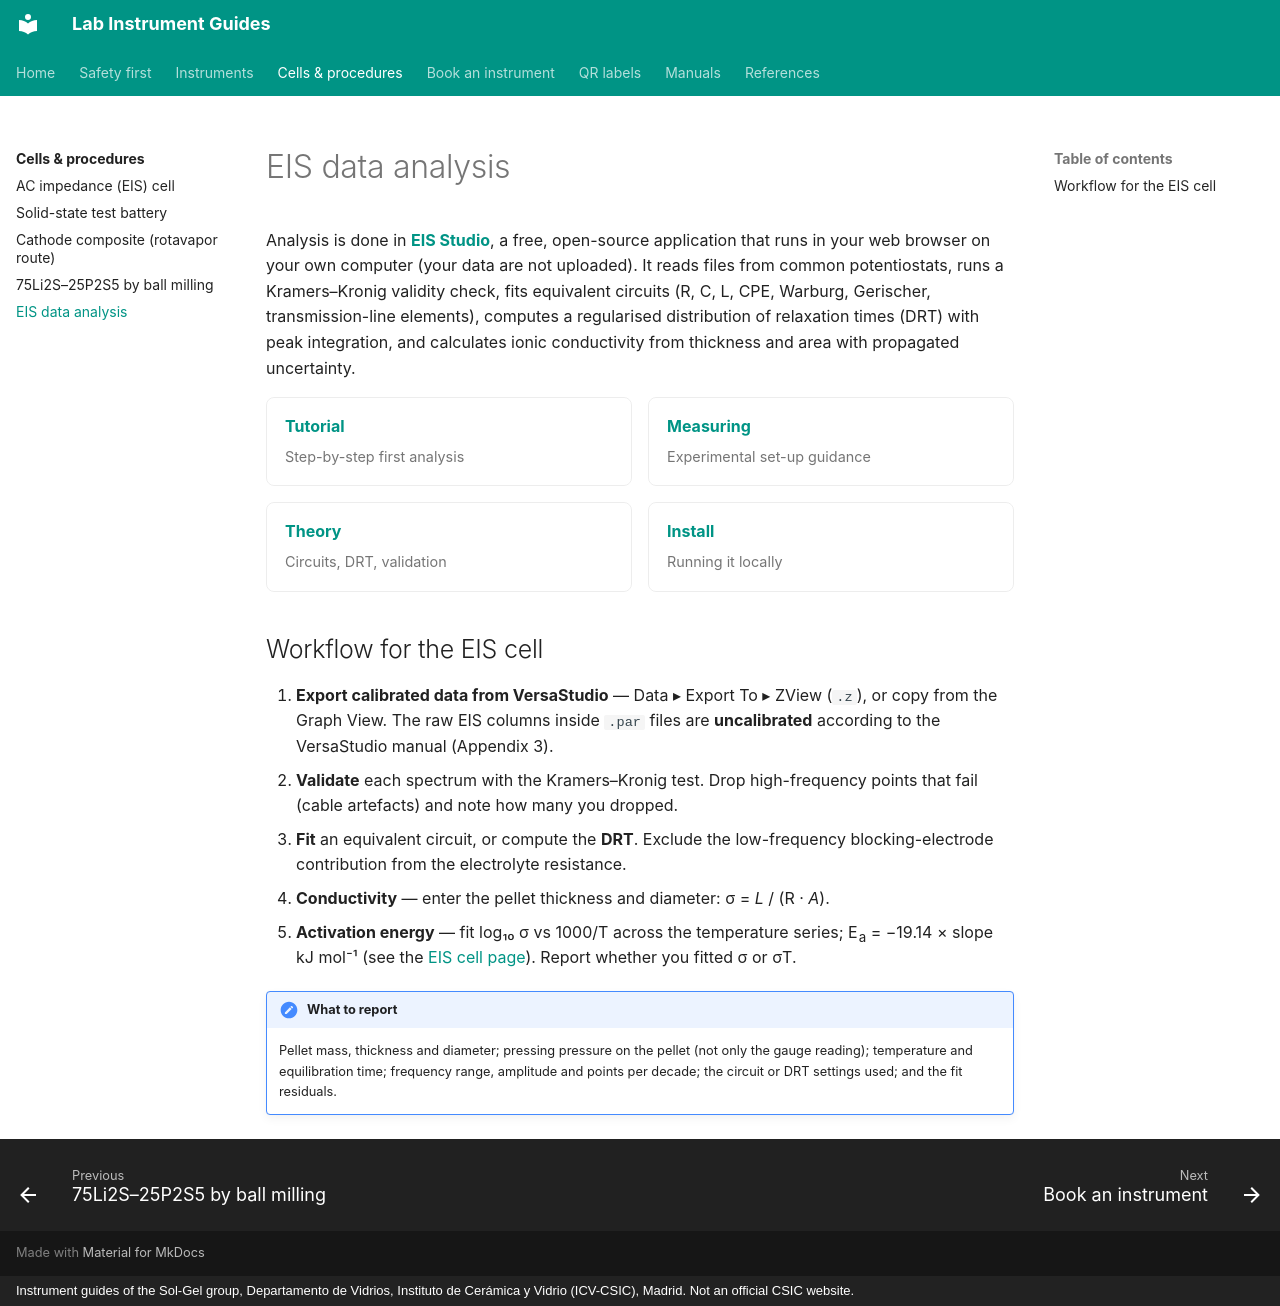

repository: zacharyslate/lab-guides · page: analysis/eis-analysis/index.html · generator: mkdocs · copyright: Instrument guides of the Sol-Gel group, Departamento de Vidrios, Instituto de Cerámica y Vidrio (ICV-CSIC), Madrid. Not an official CSIC website.

---
title: EIS data analysis
description: How to analyse impedance spectra from the EIS cell — export from VersaStudio, validation, equivalent circuits, DRT and conductivity — using EIS Studio.
---

# EIS data analysis

Analysis is done in **[EIS Studio](https://zacharyslate.github.io/eis-studio/)**, a free, open-source application that runs in your web browser on your own computer (your data are not uploaded). It reads files from common potentiostats, runs a Kramers–Kronig validity check, fits equivalent circuits (R, C, L, CPE, Warburg, Gerischer, transmission-line elements), computes a regularised distribution of relaxation times (DRT) with peak integration, and calculates ionic conductivity from thickness and area with propagated uncertainty.

<div class="inst-grid" markdown>

[**Tutorial** <span>Step-by-step first analysis</span>](https://zacharyslate.github.io/eis-studio/tutorial.html)

[**Measuring** <span>Experimental set-up guidance</span>](https://zacharyslate.github.io/eis-studio/measure.html)

[**Theory** <span>Circuits, DRT, validation</span>](https://zacharyslate.github.io/eis-studio/theory.html)

[**Install** <span>Running it locally</span>](https://zacharyslate.github.io/eis-studio/install.html)

</div>

## Workflow for the EIS cell

1. **Export calibrated data from VersaStudio** — Data ▸ Export To ▸ ZView (`.z`), or copy from the Graph View. The raw EIS columns inside `.par` files are **uncalibrated** according to the VersaStudio manual (Appendix 3).
2. **Validate** each spectrum with the Kramers–Kronig test. Drop high-frequency points that fail (cable artefacts) and note how many you dropped.
3. **Fit** an equivalent circuit, or compute the **DRT**. Exclude the low-frequency blocking-electrode contribution from the electrolyte resistance.
4. **Conductivity** — enter the pellet thickness and diameter: σ = *L* / (R · *A*).
5. **Activation energy** — fit log₁₀ σ vs 1000/T across the temperature series; E<sub>a</sub> = −19.14 × slope kJ mol⁻¹ (see the [EIS cell page](../cells/eis-cell.md#from-spectrum-to-conductivity)). Report whether you fitted σ or σT.

!!! note "What to report"
    Pellet mass, thickness and diameter; pressing pressure on the pellet (not only the gauge reading); temperature and equilibration time; frequency range, amplitude and points per decade; the circuit or DRT settings used; and the fit residuals.
